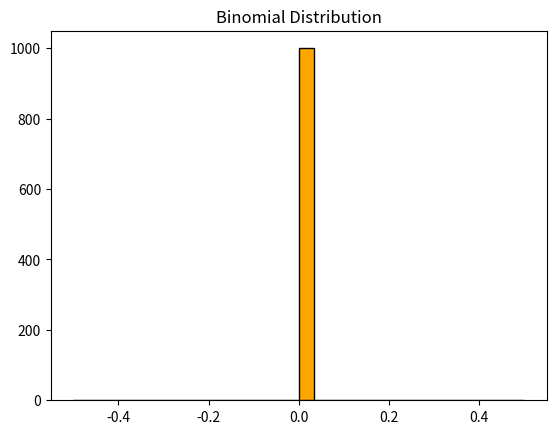

This chart was generated by the following Python code:
import numpy as np 
import matplotlib.pyplot as plt
data=np.random.binomial(n=0,p=0.3,size=1000)
plt.hist(data,bins=30,color="orange",edgecolor="black")
plt.title("Binomial Distribution")
plt.show()